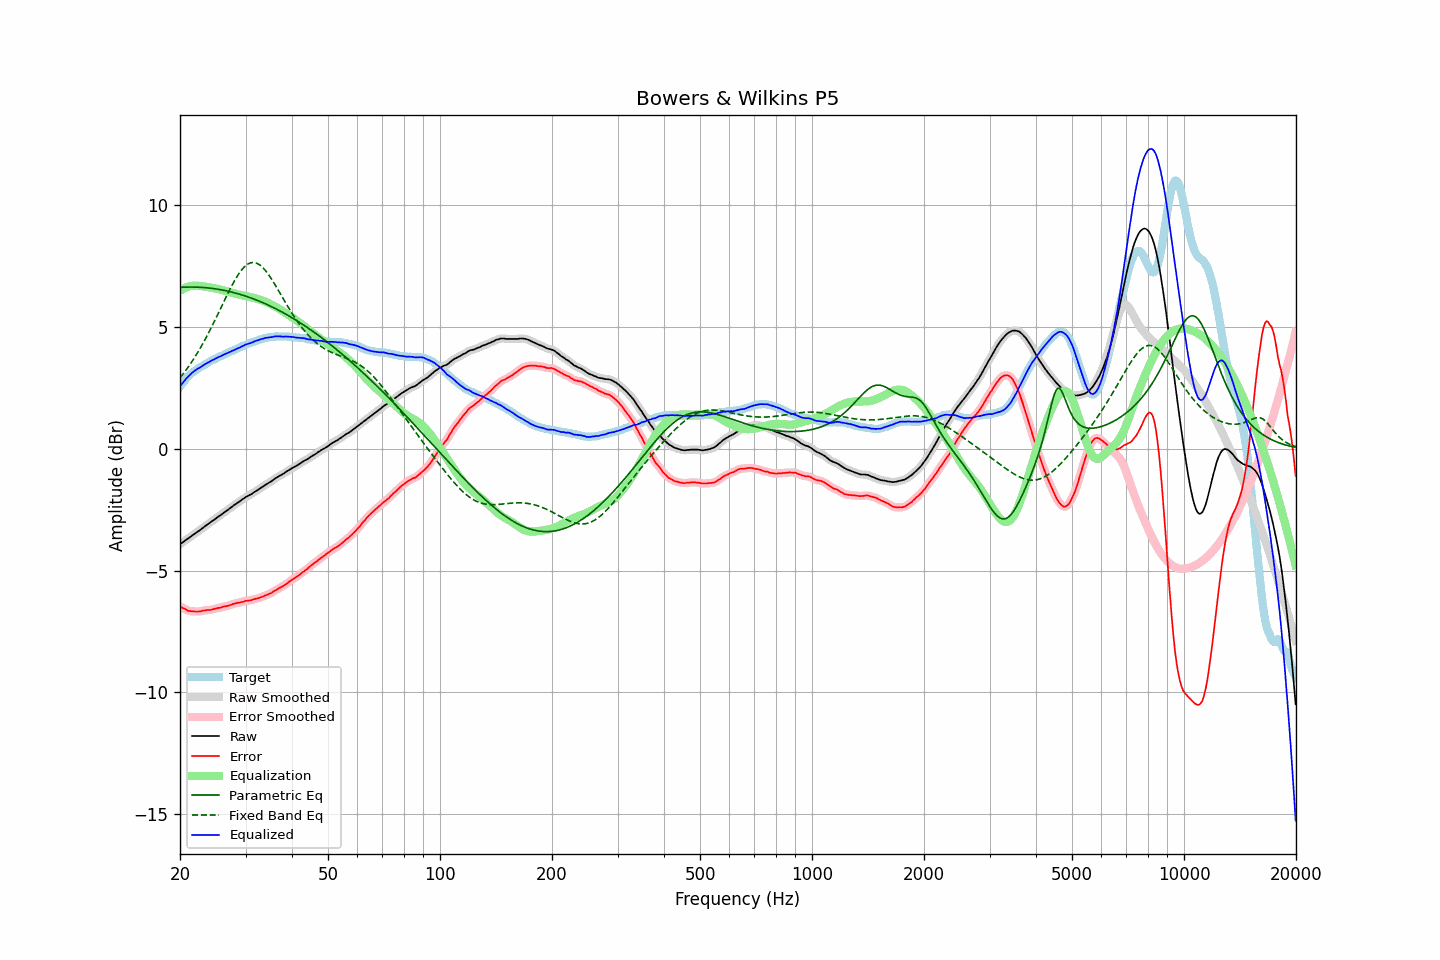

Source data for this figure (header and first rows):
frequency, raw, error, smoothed, error_smoothed, equalization, parametric_eq, fixed_band_eq, equalized_raw, equalized_smoothed, target
20.00, -3.92, -6.47, -3.92, -6.47, 6.47, 6.61, 2.90, 2.55, 2.55, 2.55
20.20, -3.87, -6.51, -3.88, -6.51, 6.51, 6.62, 2.98, 2.64, 2.64, 2.64
20.40, -3.83, -6.55, -3.83, -6.55, 6.55, 6.62, 3.07, 2.72, 2.72, 2.72
20.61, -3.78, -6.57, -3.78, -6.58, 6.58, 6.62, 3.15, 2.80, 2.80, 2.79
20.81, -3.73, -6.61, -3.74, -6.61, 6.61, 6.62, 3.24, 2.88, 2.87, 2.88
21.02, -3.69, -6.65, -3.69, -6.64, 6.63, 6.63, 3.33, 2.94, 2.95, 2.96
21.23, -3.64, -6.66, -3.64, -6.66, 6.65, 6.63, 3.43, 3.01, 3.01, 3.02
21.44, -3.59, -6.67, -3.59, -6.67, 6.67, 6.63, 3.53, 3.08, 3.08, 3.08
21.66, -3.54, -6.67, -3.55, -6.67, 6.68, 6.63, 3.63, 3.14, 3.13, 3.13
21.87, -3.50, -6.68, -3.50, -6.68, 6.68, 6.62, 3.73, 3.18, 3.19, 3.18
22.09, -3.45, -6.68, -3.45, -6.68, 6.68, 6.62, 3.83, 3.23, 3.23, 3.23
22.31, -3.40, -6.68, -3.41, -6.68, 6.68, 6.62, 3.94, 3.28, 3.27, 3.28
22.54, -3.36, -6.68, -3.36, -6.68, 6.67, 6.62, 4.05, 3.31, 3.31, 3.32
22.76, -3.31, -6.67, -3.31, -6.67, 6.67, 6.61, 4.17, 3.35, 3.35, 3.36
22.99, -3.26, -6.65, -3.26, -6.66, 6.66, 6.61, 4.28, 3.40, 3.39, 3.39
23.22, -3.21, -6.64, -3.21, -6.64, 6.65, 6.60, 4.40, 3.44, 3.44, 3.43
23.45, -3.16, -6.63, -3.16, -6.63, 6.64, 6.60, 4.52, 3.48, 3.48, 3.47
23.69, -3.11, -6.62, -3.12, -6.63, 6.63, 6.59, 4.65, 3.52, 3.51, 3.51
23.92, -3.07, -6.62, -3.07, -6.62, 6.62, 6.58, 4.77, 3.55, 3.55, 3.55
24.16, -3.02, -6.62, -3.02, -6.61, 6.61, 6.58, 4.90, 3.58, 3.58, 3.60
24.40, -2.97, -6.60, -2.98, -6.60, 6.59, 6.57, 5.03, 3.62, 3.62, 3.63
24.65, -2.93, -6.58, -2.93, -6.58, 6.58, 6.56, 5.17, 3.65, 3.65, 3.65
24.89, -2.88, -6.56, -2.88, -6.56, 6.57, 6.55, 5.30, 3.69, 3.69, 3.68
25.14, -2.83, -6.55, -2.83, -6.55, 6.55, 6.54, 5.44, 3.72, 3.72, 3.72
25.39, -2.78, -6.53, -2.79, -6.54, 6.54, 6.53, 5.57, 3.76, 3.75, 3.75
25.65, -2.74, -6.53, -2.74, -6.52, 6.52, 6.52, 5.71, 3.78, 3.78, 3.79
25.91, -2.69, -6.50, -2.69, -6.50, 6.50, 6.51, 5.85, 3.81, 3.81, 3.81
26.16, -2.64, -6.48, -2.64, -6.49, 6.49, 6.49, 5.99, 3.85, 3.84, 3.84
26.43, -2.59, -6.47, -2.60, -6.47, 6.47, 6.48, 6.12, 3.88, 3.88, 3.88
26.69, -2.55, -6.46, -2.55, -6.46, 6.45, 6.47, 6.26, 3.90, 3.91, 3.91
26.96, -2.50, -6.44, -2.50, -6.44, 6.44, 6.45, 6.39, 3.93, 3.93, 3.94
27.23, -2.45, -6.42, -2.45, -6.42, 6.42, 6.44, 6.52, 3.96, 3.96, 3.97
27.50, -2.40, -6.40, -2.40, -6.40, 6.40, 6.42, 6.65, 4.00, 4.00, 4.00
27.77, -2.35, -6.37, -2.35, -6.38, 6.38, 6.41, 6.78, 4.03, 4.03, 4.02
28.05, -2.30, -6.36, -2.30, -6.36, 6.36, 6.39, 6.89, 4.06, 4.06, 4.06
28.33, -2.26, -6.34, -2.26, -6.34, 6.34, 6.37, 7.01, 4.08, 4.09, 4.08
28.62, -2.21, -6.32, -2.22, -6.33, 6.33, 6.35, 7.11, 4.11, 4.11, 4.11
28.90, -2.17, -6.32, -2.17, -6.31, 6.31, 6.33, 7.21, 4.14, 4.14, 4.15
29.19, -2.12, -6.29, -2.12, -6.30, 6.29, 6.31, 7.30, 4.17, 4.17, 4.17
29.48, -2.07, -6.29, -2.07, -6.28, 6.28, 6.29, 7.38, 4.21, 4.21, 4.22
29.78, -2.03, -6.26, -2.03, -6.26, 6.27, 6.27, 7.45, 4.24, 4.24, 4.23
30.08, -1.98, -6.24, -1.99, -6.25, 6.26, 6.25, 7.51, 4.27, 4.27, 4.26
30.38, -1.95, -6.24, -1.95, -6.24, 6.24, 6.23, 7.56, 4.29, 4.29, 4.29
30.68, -1.91, -6.23, -1.92, -6.23, 6.23, 6.21, 7.59, 4.31, 4.31, 4.32
30.99, -1.88, -6.22, -1.88, -6.22, 6.21, 6.18, 7.62, 4.33, 4.33, 4.34
31.30, -1.84, -6.20, -1.84, -6.20, 6.20, 6.16, 7.63, 4.36, 4.36, 4.36
31.61, -1.79, -6.18, -1.80, -6.18, 6.18, 6.13, 7.63, 4.39, 4.39, 4.39
31.93, -1.75, -6.16, -1.75, -6.16, 6.17, 6.11, 7.62, 4.41, 4.41, 4.41
32.24, -1.71, -6.14, -1.71, -6.14, 6.15, 6.08, 7.59, 4.43, 4.44, 4.43
32.57, -1.67, -6.13, -1.67, -6.12, 6.13, 6.06, 7.56, 4.45, 4.46, 4.46
32.89, -1.62, -6.10, -1.63, -6.11, 6.10, 6.03, 7.51, 4.48, 4.48, 4.48
33.22, -1.58, -6.08, -1.58, -6.08, 6.08, 6.00, 7.46, 4.50, 4.50, 4.50
33.55, -1.54, -6.06, -1.54, -6.05, 6.06, 5.97, 7.39, 4.51, 4.52, 4.52
33.89, -1.49, -6.02, -1.50, -6.03, 6.03, 5.94, 7.31, 4.54, 4.53, 4.53
34.23, -1.45, -6.00, -1.45, -6.00, 6.00, 5.91, 7.23, 4.55, 4.55, 4.55
34.57, -1.41, -5.97, -1.41, -5.97, 5.97, 5.88, 7.14, 4.56, 4.56, 4.56
34.92, -1.37, -5.94, -1.37, -5.95, 5.94, 5.85, 7.05, 4.57, 4.57, 4.57
35.27, -1.33, -5.92, -1.33, -5.91, 5.90, 5.82, 6.95, 4.57, 4.58, 4.59
35.62, -1.28, -5.86, -1.28, -5.87, 5.87, 5.79, 6.84, 4.59, 4.59, 4.58
35.97, -1.23, -5.82, -1.24, -5.83, 5.83, 5.76, 6.73, 4.60, 4.60, 4.59
... 635 more rows
